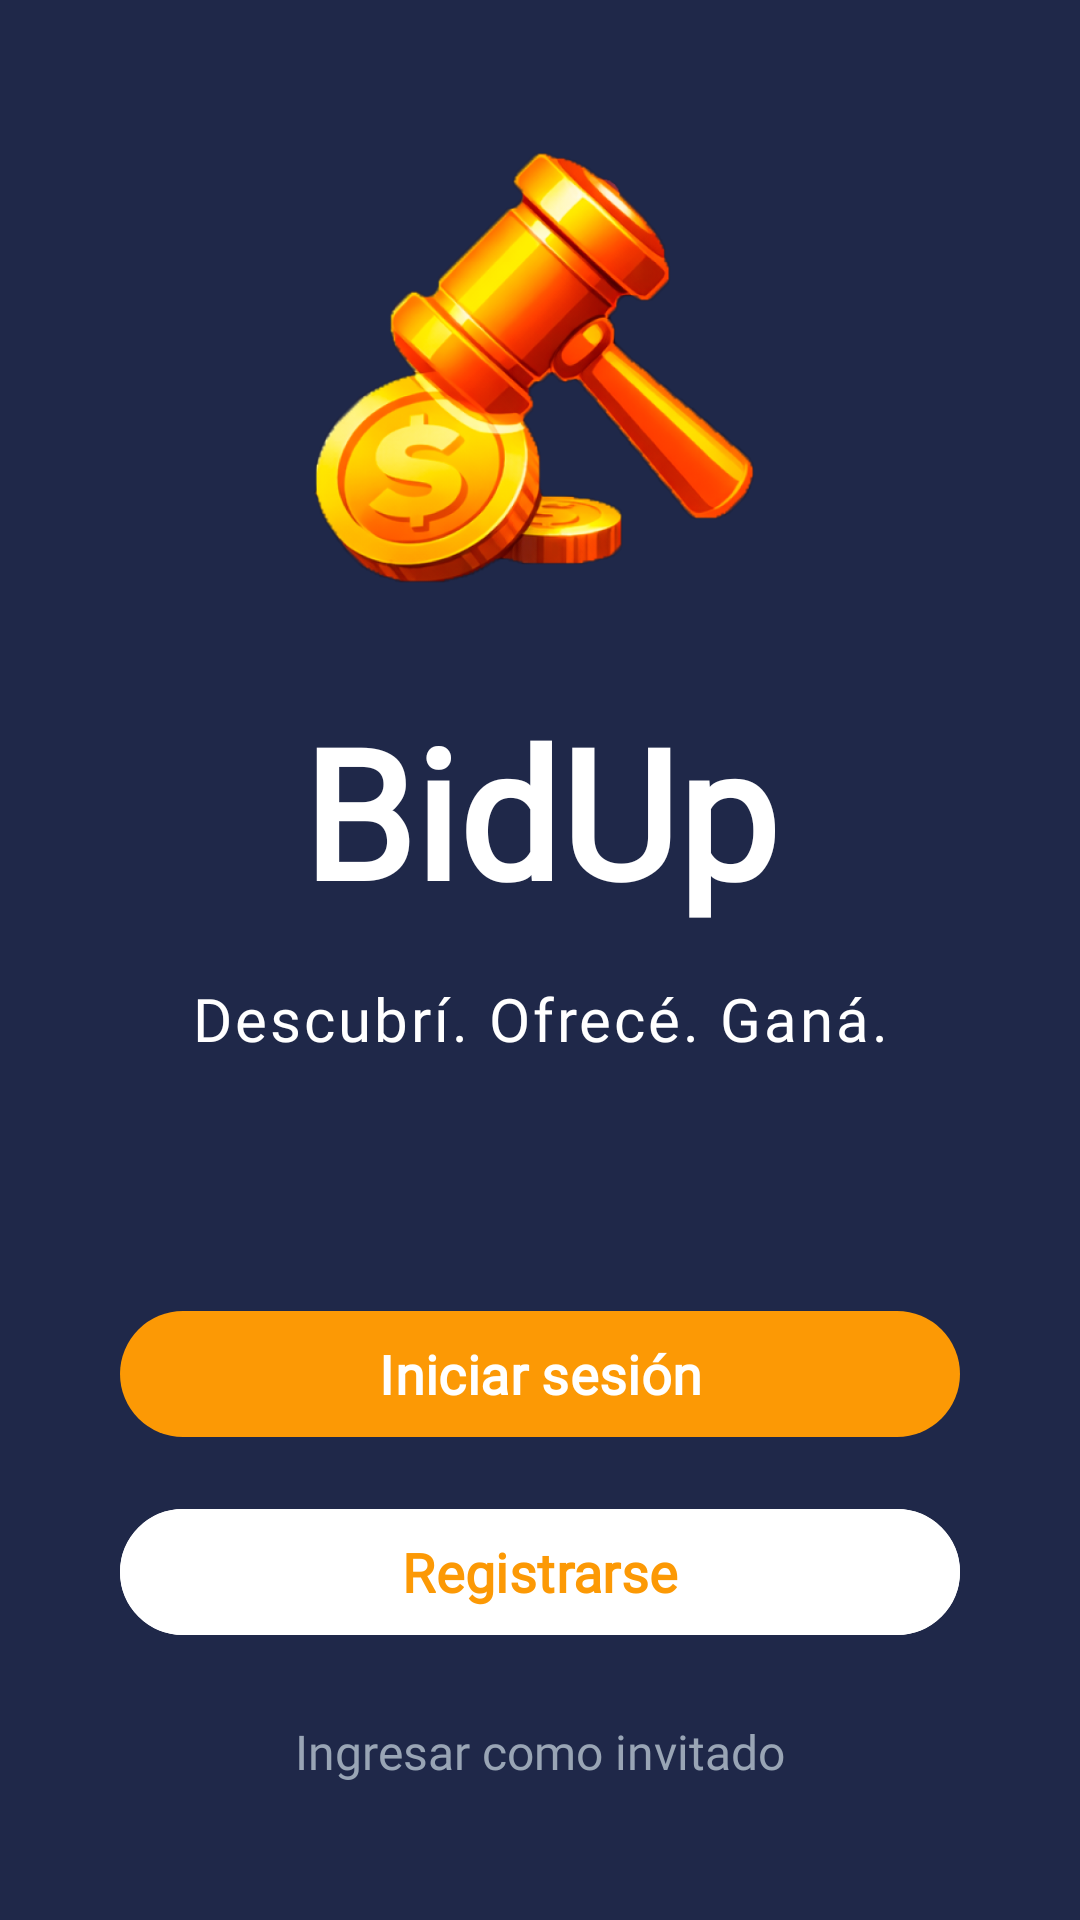

Write the Android layout XML for this screen, with the resource values it uses.
<!-- AndroidManifest.xml: application theme Theme.BidUp -->
<!-- res/layout/activity_main.xml -->
<?xml version="1.0" encoding="utf-8"?>
<androidx.constraintlayout.widget.ConstraintLayout xmlns:android="http://schemas.android.com/apk/res/android"
    xmlns:app="http://schemas.android.com/apk/res-auto"
    xmlns:tools="http://schemas.android.com/tools"
    android:id="@+id/main"
    android:layout_width="match_parent"
    android:layout_height="match_parent"
    android:background="@color/dark_blue"
    tools:context=".MainActivity">

    
    <ImageView
        android:id="@+id/app_icon"
        android:layout_width="170dp"
        android:layout_height="170dp"
        android:layout_marginTop="40dp"
        android:src="@drawable/logo_bidup"
        android:scaleType="centerInside"
        app:layout_constraintEnd_toEndOf="parent"
        app:layout_constraintStart_toStartOf="parent"
        app:layout_constraintTop_toTopOf="parent" />

    
    <TextView
        android:id="@+id/app_title"
        android:layout_width="wrap_content"
        android:layout_height="wrap_content"
        android:text="@string/app_name"
        android:textSize="60sp"
        android:textStyle="bold"
        android:textColor="@color/white"
        android:layout_marginTop="20dp"
        android:fontFamily="@font/sora_bold"
        app:layout_constraintEnd_toEndOf="parent"
        app:layout_constraintStart_toStartOf="parent"
        app:layout_constraintTop_toBottomOf="@id/app_icon" />

    
    <TextView
        android:id="@+id/tagline"
        android:layout_width="wrap_content"
        android:layout_height="wrap_content"
        android:text="@string/tagline"
        android:textSize="20sp"
        android:textColor="@color/white"
        android:layout_marginTop="16dp"
        android:letterSpacing="0.05"
        android:fontFamily="@font/inter_regular"
        app:layout_constraintEnd_toEndOf="parent"
        app:layout_constraintStart_toStartOf="parent"
        app:layout_constraintTop_toBottomOf="@id/app_title" />

    
    <LinearLayout
        android:id="@+id/buttons_container"
        android:layout_width="0dp"
        android:layout_height="wrap_content"
        android:orientation="vertical"
        android:layout_marginStart="40dp"
        android:layout_marginEnd="40dp"
        android:layout_marginTop="80dp"
        app:layout_constraintEnd_toEndOf="parent"
        app:layout_constraintStart_toStartOf="parent"
        app:layout_constraintTop_toBottomOf="@id/tagline">

        
        <com.google.android.material.button.MaterialButton
            android:id="@+id/login_button"
            android:layout_width="match_parent"
            android:layout_height="50dp"
            android:layout_marginBottom="16dp"
            android:text="@string/login"
            android:textColor="@color/white"
            android:textSize="18sp"
            android:textStyle="bold"
            android:fontFamily="@font/sora_bold"
            app:backgroundTint="@color/orange"
            app:cornerRadius="25dp" />

        
        <com.google.android.material.button.MaterialButton
            android:id="@+id/signup_button"
            android:layout_width="match_parent"
            android:layout_height="50dp"
            android:fontFamily="@font/sora_bold"
            android:text="@string/signup"
            android:textColor="@color/orange"
            android:textSize="18sp"
            android:textStyle="bold"
            app:backgroundTint="@color/white"
            app:cornerRadius="25dp"
            app:strokeColor="@color/white"
            app:strokeWidth="2dp" />

    </LinearLayout>

    
    <TextView
        android:id="@+id/guest_login_link"
        android:layout_width="wrap_content"
        android:layout_height="wrap_content"
        android:text="@string/guest_login"
        android:textSize="16sp"
        android:textColor="@color/gray_text"
        android:layout_marginTop="24dp"
        android:fontFamily="@font/inter_regular"
        app:layout_constraintEnd_toEndOf="parent"
        app:layout_constraintStart_toStartOf="parent"
        app:layout_constraintTop_toBottomOf="@id/buttons_container" />

    
    <ProgressBar
        android:id="@+id/progress_bar"
        android:layout_width="100dp"
        android:layout_height="4dp"
        android:layout_marginBottom="40dp"
        android:progress="30"
        android:progressDrawable="@drawable/progress_bar_style"
        app:layout_constraintBottom_toBottomOf="parent"
        app:layout_constraintEnd_toEndOf="parent"
        app:layout_constraintStart_toStartOf="parent" />

</androidx.constraintlayout.widget.ConstraintLayout>
<!-- resources referenced by this layout -->
<resources>
  <color name="dark_blue">#1F2849</color>
  <color name="gray_text">#99A5B5</color>
  <color name="orange">#FC9905</color>
  <color name="white">#FFFFFFFF</color>
  <!-- drawable logo_bidup: png bitmap (drawable, 207882 bytes) -->
  <!-- drawable progress_bar_style (drawable) -->
  <?xml version="1.0" encoding="utf-8"?>
  <layer-list xmlns:android="http://schemas.android.com/apk/res/android">
      <item android:id="@android:id/background">
          <shape>
              <solid android:color="#4A5E7F" />
              <corners android:radius="2dp" />
          </shape>
      </item>
      <item android:id="@android:id/progress">
          <clip>
              <shape>
                  <solid android:color="@color/orange" />
                  <corners android:radius="2dp" />
              </shape>
          </clip>
      </item>
  </layer-list>
  <string name="app_name">BidUp</string>
  <string name="guest_login">Ingresar como invitado</string>
  <string name="login">Iniciar sesión</string>
  <string name="signup">Registrarse</string>
  <string name="tagline">Descubrí. Ofrecé. Ganá.</string>
  <style name="Theme.BidUp" parent="Base.Theme.BidUp" />
  <style name="Base.Theme.BidUp" parent="Theme.Material3.DayNight.NoActionBar">
          
          
      </style>
</resources>
